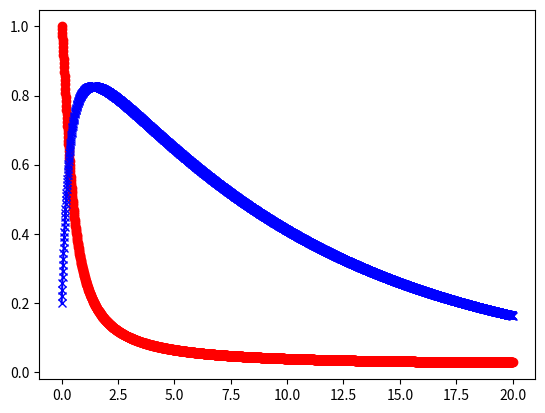

Python code for this plot:
"""
n-dimensional ODEs:
Backword Euler method + Newton
"""

from matplotlib.pyplot import plot, show                    # Import plotting library
from numpy          import zeros, array, identity  # Import array & zero & identity from numpy
from scipy.linalg   import solve, norm             # Import solve & nirm from scipy.linalg

dt = 0.01                     # Time-step

def main():
    T  = 20                        # Total integration time 
    nt = round(T/dt)               # Number of time-steps
    x  = zeros((2,nt+1))           # Create a matrix: 2 rows and nt+1 columns
    x[:,0]  = array([1,0.2]) 
    
    for it in range(0,nt):
        x[:,it+1] = newton(x[:,it], lambda y: g(y, x[:,it]), dg)
    
    t = array(range(0,nt+1))*dt                  # The discrete times that the solution is evaluated on (i.e., the horizontal axis of the following plot)
    plot(t,x[0,:],'ro-',t,x[1,:],'bx-')      # Plot both solution components, now using arrays
    show()
    
    
def g(x1,x):  # test vector-valued function to solve
    return x+dt*f(x1)-x1

def dg(x1): # Jacobian matrix of g(x)
    return dt*df(x1) - identity(2)

def f(x):
    return array([-4*x[1]*x[0]**2, 2*x[0]**2-0.1*x[1]])

def df(x):  # Jacobian matrix of f(x) 
    return array([[((-8)*x[1]*x[0]),((-4)*(x[0]**2))],[(4*x[0]),(-0.1)]])

# Using Newtons method to get root:
def newton(x,g,dg):
    k = 1
    tol = 1e-10
    
    while norm(g(x))>tol and k<100: 
        v = solve(dg(x),g(x))
        x = x - v
        k = k + 1 

    #print('Newtons: ',k,'\t',x,norm(g(x)))

    return x



main()
